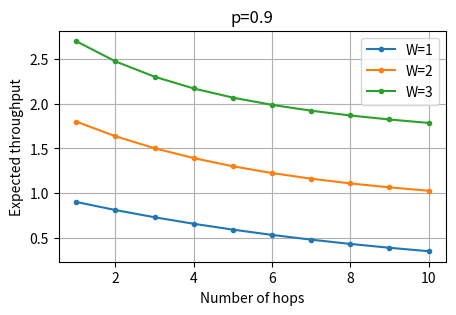

Here is the Python script that generated this plot:
import numpy as np
import matplotlib.pyplot as plt
from math import *


def ent_rate_memory(p_list,W):
    N = len(p_list) # number of links (or number of repeaters -1)
    Q = np.zeros((W+1,N+1)) 
    for k in range(1,N+1):
        p_k = p_list[k-1]
        for i in range(W+1):
            Q[i,k] = comb(W,i)* p_k**(i) * (1-p_k)**(W-i)
            
    P = np.zeros((W+1,N+1)) 
    P[:,1] = Q[:,1]     
    for k in range(2,N+1):
        for i in range(W+1):
            P[i,k] = P[i,k-1]* np.sum(Q[i:,k]) + Q[i,k]* np.sum(P[i+1:,k-1])

    return np.sum(np.arange(W+1)*P[:,N])

    
q = 1.0
p = 0.9
N_list = np.arange(1,11)
W_list = [1,2,3]
Et = np.zeros((len(W_list),len(N_list)))
plt.figure(figsize=(5,3))
for i_W, W in enumerate(W_list):
    for i_N, N in enumerate(N_list):
        p_list = [p]*N
        Et[i_W,i_N] = q**(N-1) * ent_rate_memory(p_list,W)
    plt.plot(N_list, Et[i_W,:],".-",label="W=%d" % W)
plt.legend()
plt.grid()
plt.ylabel("Expected throughput")
plt.xlabel("Number of hops")
plt.title("p=%.1f" % p)
plt.show()